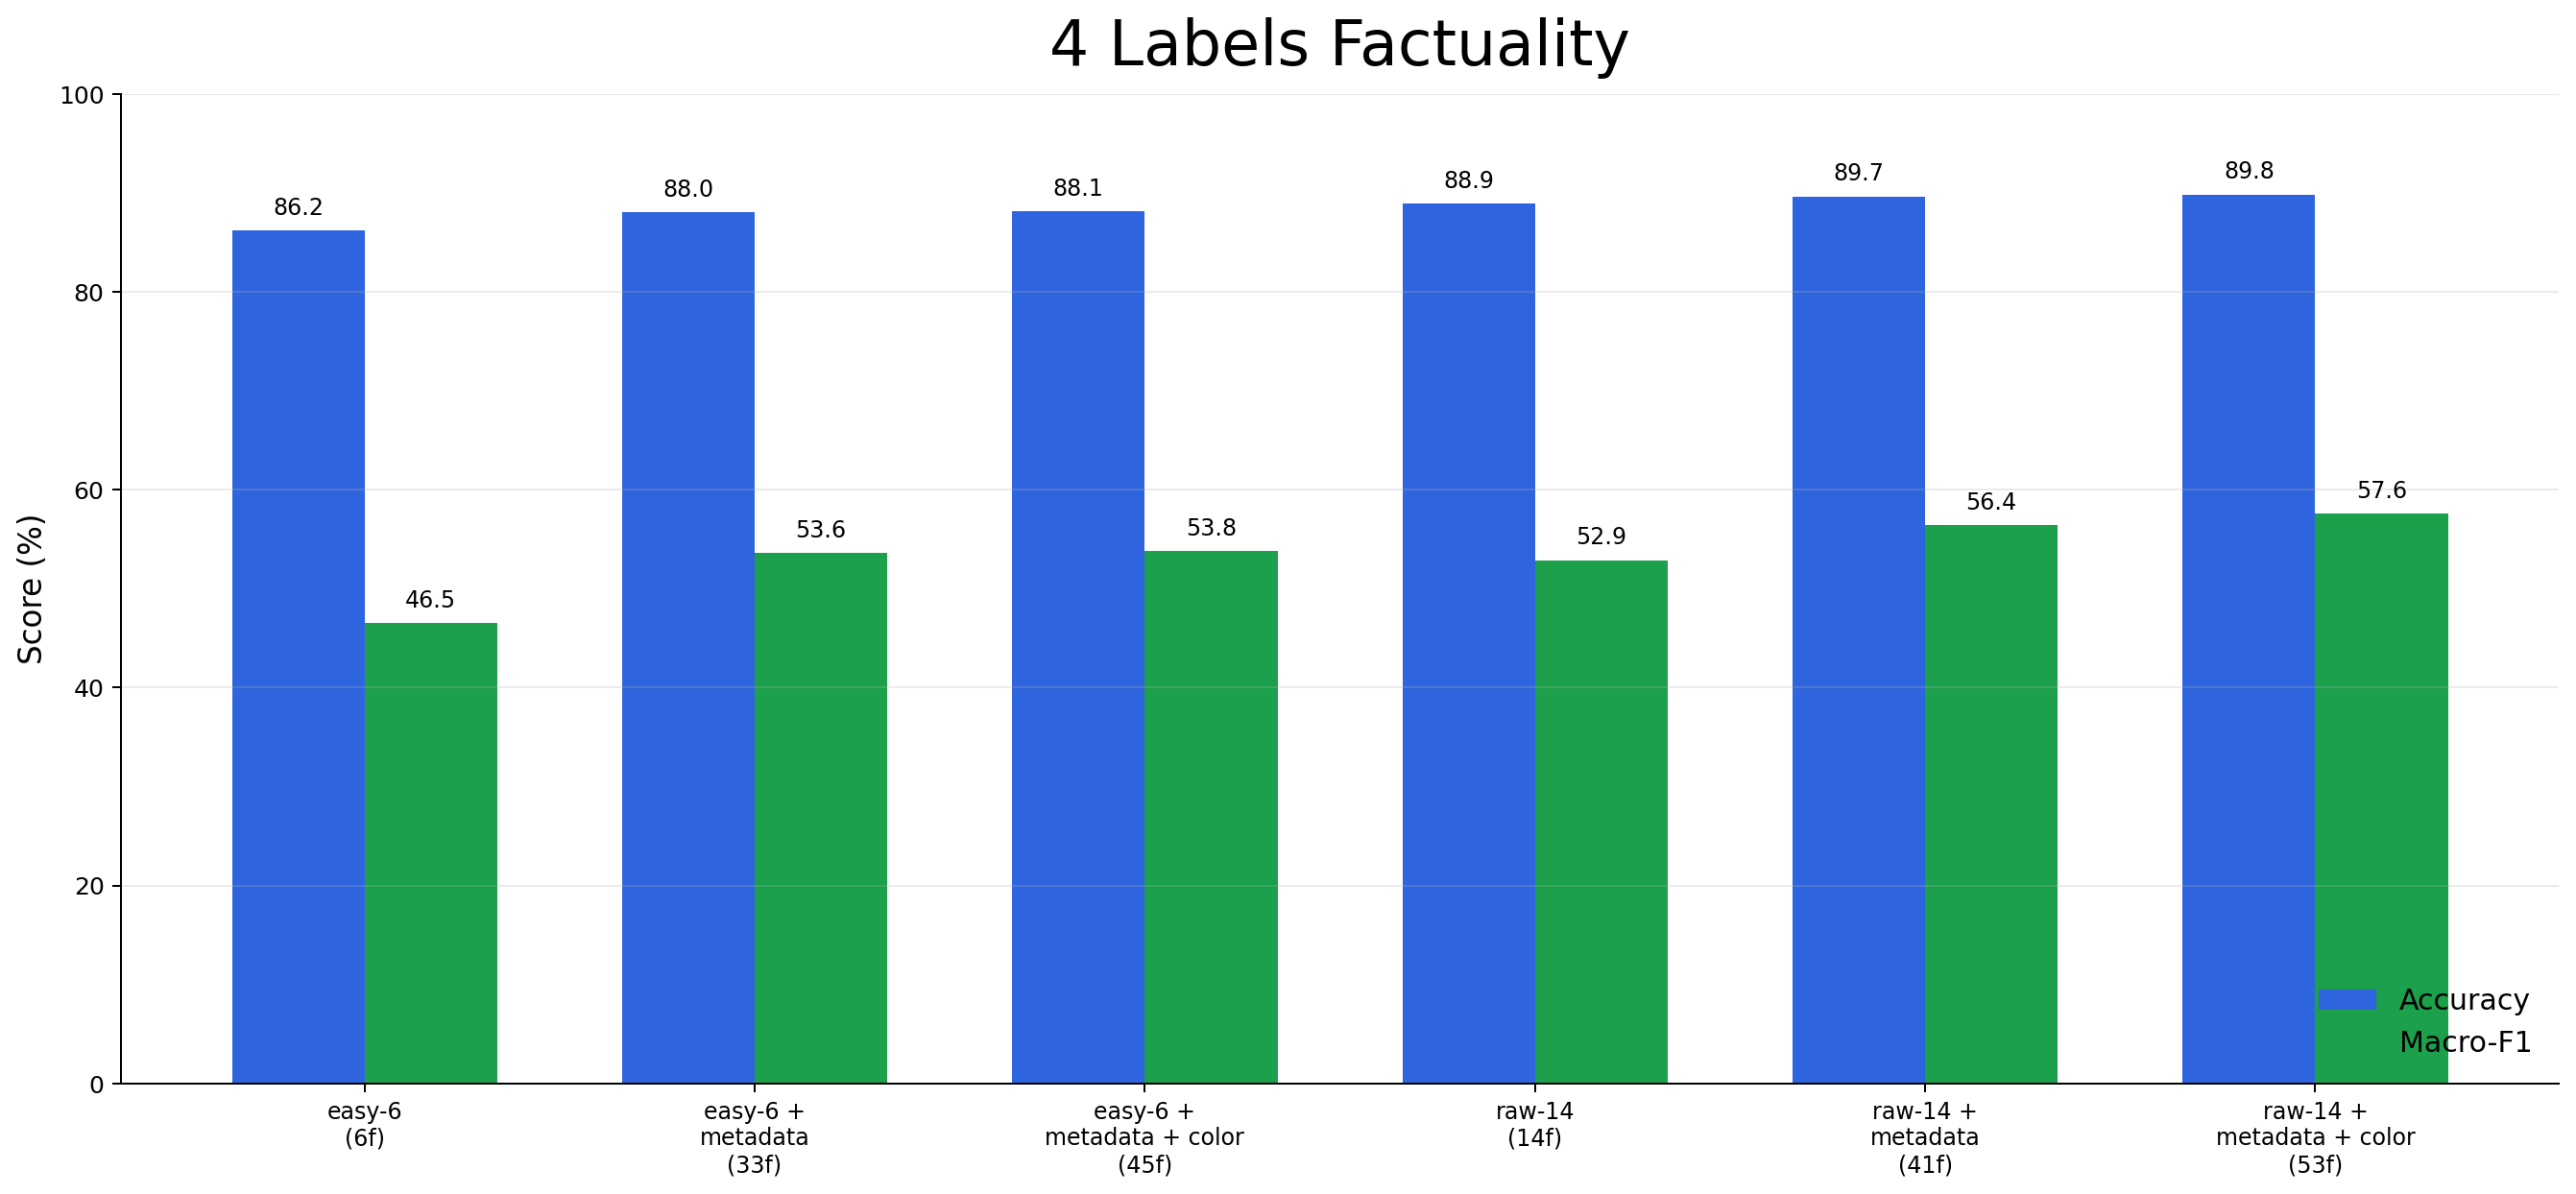

Values plotted in this chart, from the file beside it:
feature_set, model, features, accuracy_mean, accuracy_std, macro_f1_mean, macro_f1_std
raw14_meta_color, xgb_tuned_d2_300, 53, 0.8984, 0.0028, 0.5762, 0.0072
raw14_meta_color, xgb, 53, 0.8968, 0.003656, 0.5743, 0.00923
raw14_meta, xgb, 41, 0.8965, 0.005082, 0.5641, 0.009814
raw14, xgb, 14, 0.8893, 0.00541, 0.5289, 0.01421
easy6_meta_color, xgb, 45, 0.8811, 0.003281, 0.5383, 0.007576
easy6_meta, xgb, 33, 0.8805, 0.003969, 0.536, 0.007498
easy6, xgb, 6, 0.8624, 0.00253, 0.465, 0.008248
